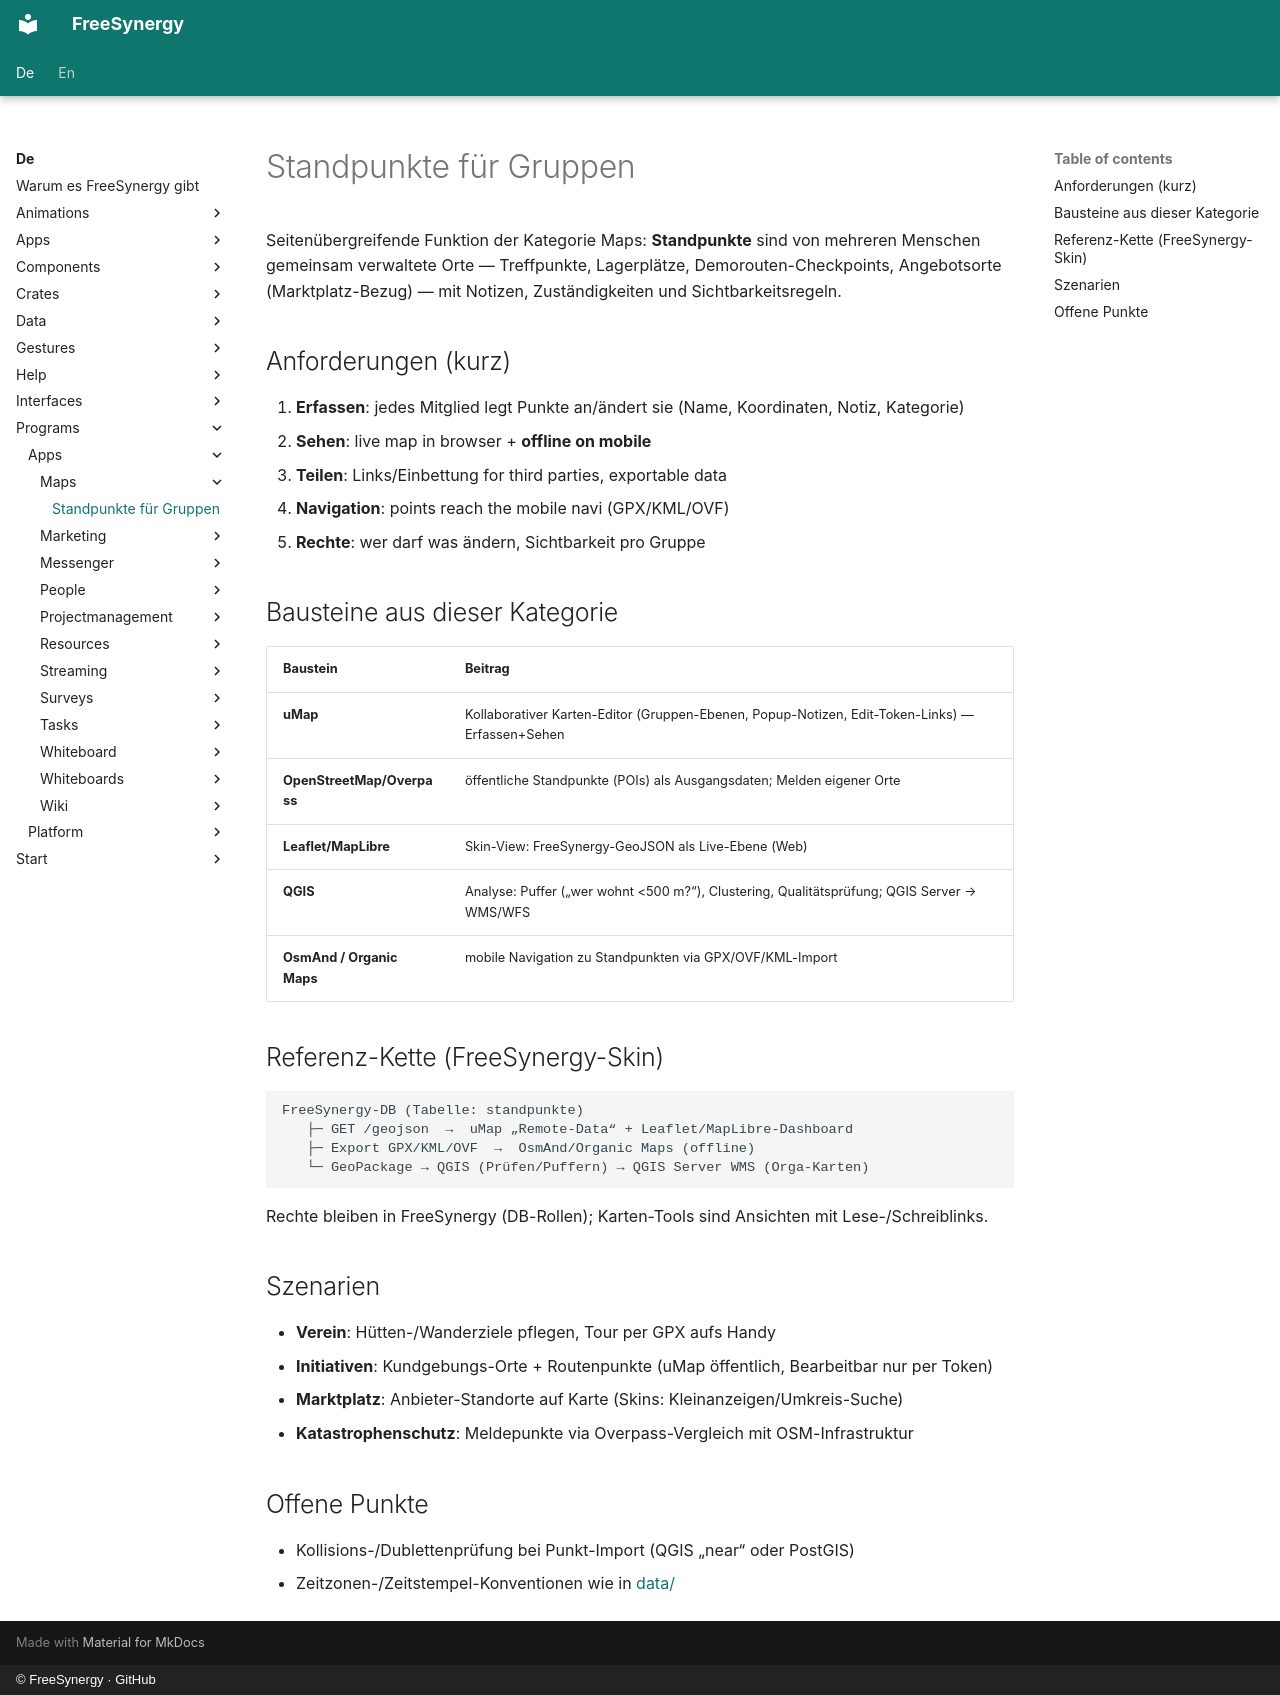

repository: FreeSynergy/fs-documentation · page: de/programs/apps/maps/standpunkte/index.html · generator: mkdocs · copyright: © FreeSynergy · GitHub

# Standpunkte für Gruppen

Seitenübergreifende Funktion der Kategorie Maps: **Standpunkte** sind von mehreren Menschen gemeinsam verwaltete Orte — Treffpunkte, Lagerplätze, Demorouten-Checkpoints, Angebotsorte (Marktplatz-Bezug) — mit Notizen, Zuständigkeiten und Sichtbarkeitsregeln.

## Anforderungen (kurz)

1. **Erfassen**: jedes Mitglied legt Punkte an/ändert sie (Name, Koordinaten, Notiz, Kategorie)
2. **Sehen**: live map in browser + **offline on mobile**
3. **Teilen**: Links/Einbettung for third parties, exportable data
4. **Navigation**: points reach the mobile navi (GPX/KML/OVF)
5. **Rechte**: wer darf was ändern, Sichtbarkeit pro Gruppe

## Bausteine aus dieser Kategorie

| Baustein | Beitrag |
|----------|---------|
| **uMap** | Kollaborativer Karten-Editor (Gruppen-Ebenen, Popup-Notizen, Edit-Token-Links) — Erfassen+Sehen |
| **OpenStreetMap/Overpass** | öffentliche Standpunkte (POIs) als Ausgangsdaten; Melden eigener Orte |
| **Leaflet/MapLibre** | Skin-View: FreeSynergy-GeoJSON als Live-Ebene (Web) |
| **QGIS** | Analyse: Puffer („wer wohnt <500 m?“), Clustering, Qualitätsprüfung; QGIS Server → WMS/WFS |
| **OsmAnd / Organic Maps** | mobile Navigation zu Standpunkten via GPX/OVF/KML-Import |

## Referenz-Kette (FreeSynergy-Skin)

```
FreeSynergy-DB (Tabelle: standpunkte)
   ├─ GET /geojson  →  uMap „Remote-Data“ + Leaflet/MapLibre-Dashboard
   ├─ Export GPX/KML/OVF  →  OsmAnd/Organic Maps (offline)
   └─ GeoPackage → QGIS (Prüfen/Puffern) → QGIS Server WMS (Orga-Karten)
```

Rechte bleiben in FreeSynergy (DB-Rollen); Karten-Tools sind Ansichten mit Lese-/Schreiblinks.

## Szenarien

- **Verein**: Hütten-/Wanderziele pflegen, Tour per GPX aufs Handy
- **Initiativen**: Kundgebungs-Orte + Routenpunkte (uMap öffentlich, Bearbeitbar nur per Token)
- **Marktplatz**: Anbieter-Standorte auf Karte (Skins: Kleinanzeigen/Umkreis-Suche)
- **Katastrophenschutz**: Meldepunkte via Overpass-Vergleich mit OSM-Infrastruktur

## Offene Punkte

- Kollisions-/Dublettenprüfung bei Punkt-Import (QGIS „near“ oder PostGIS)
- Zeitzonen-/Zeitstempel-Konventionen wie in [data/](../../../data/models.md)
